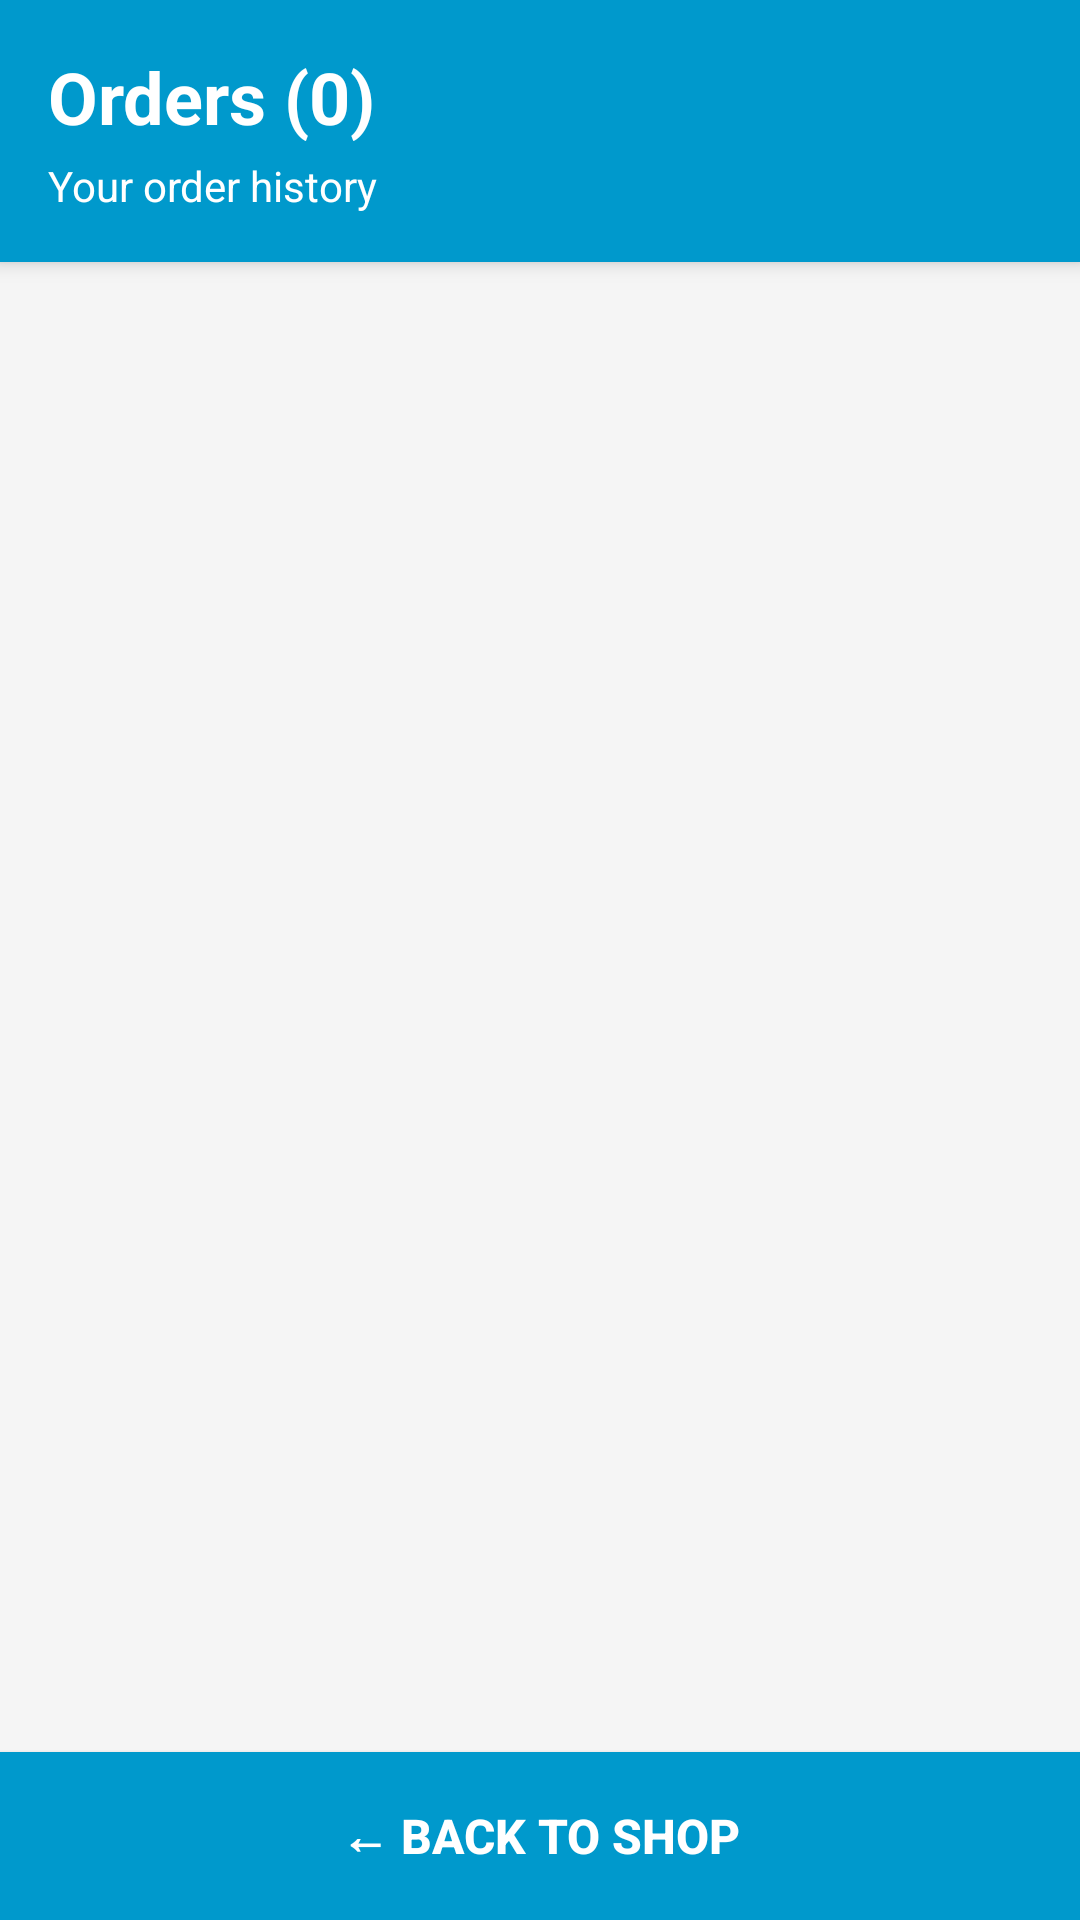

Reconstruct the res/layout file that produces this screen, plus the resources it refers to.
<!-- AndroidManifest.xml: application theme Theme.Watchstore_android_114 -->
<!-- res/layout/activity_order_history.xml -->
<?xml version="1.0" encoding="utf-8"?>
<LinearLayout xmlns:android="http://schemas.android.com/apk/res/android"
    xmlns:app="http://schemas.android.com/apk/res-auto"
    android:layout_width="match_parent"
    android:layout_height="match_parent"
    android:orientation="vertical"
    android:background="#F5F5F5">

    <androidx.cardview.widget.CardView
        android:layout_width="match_parent"
        android:layout_height="wrap_content"
        app:cardElevation="4dp"
        app:cardCornerRadius="0dp">

        <LinearLayout
            android:layout_width="match_parent"
            android:layout_height="wrap_content"
            android:orientation="vertical"
            android:padding="16dp"
            android:background="@android:color/holo_blue_dark">

            <TextView
                android:id="@+id/tv_order_count"
                android:layout_width="wrap_content"
                android:layout_height="wrap_content"
                android:text="Orders (0)"
                android:textColor="@android:color/white"
                android:textSize="24sp"
                android:textStyle="bold" />

            <TextView
                android:layout_width="wrap_content"
                android:layout_height="wrap_content"
                android:layout_marginTop="4dp"
                android:text="Your order history"
                android:textColor="@android:color/white"
                android:textSize="14sp" />
        </LinearLayout>
    </androidx.cardview.widget.CardView>

    <androidx.recyclerview.widget.RecyclerView
        android:id="@+id/rv_orders"
        android:layout_width="match_parent"
        android:layout_height="0dp"
        android:layout_weight="1"
        android:padding="8dp"
        android:clipToPadding="false" />

    <TextView
        android:id="@+id/tv_no_orders"
        android:layout_width="match_parent"
        android:layout_height="0dp"
        android:layout_weight="1"
        android:gravity="center"
        android:text="📦\n\nNo orders yet\n\nStart shopping now!"
        android:textSize="18sp"
        android:textColor="#9E9E9E"
        android:visibility="gone" />

    <ProgressBar
        android:id="@+id/progress_bar"
        android:layout_width="wrap_content"
        android:layout_height="wrap_content"
        android:layout_gravity="center"
        android:layout_marginTop="50dp"
        android:visibility="gone" />

    <Button
        android:id="@+id/btn_back"
        android:layout_width="match_parent"
        android:layout_height="56dp"
        android:background="@android:color/holo_blue_dark"
        android:text="← BACK TO SHOP"
        android:textColor="@android:color/white"
        android:textSize="16sp"
        android:textStyle="bold" />
</LinearLayout>
<!-- resources referenced by this layout -->
<resources>
  <style name="Theme.Watchstore_android_114" parent="Base.Theme.Watchstore_android_114" />
  <style name="Base.Theme.Watchstore_android_114" parent="Theme.Material3.DayNight.NoActionBar">
      </style>
</resources>
